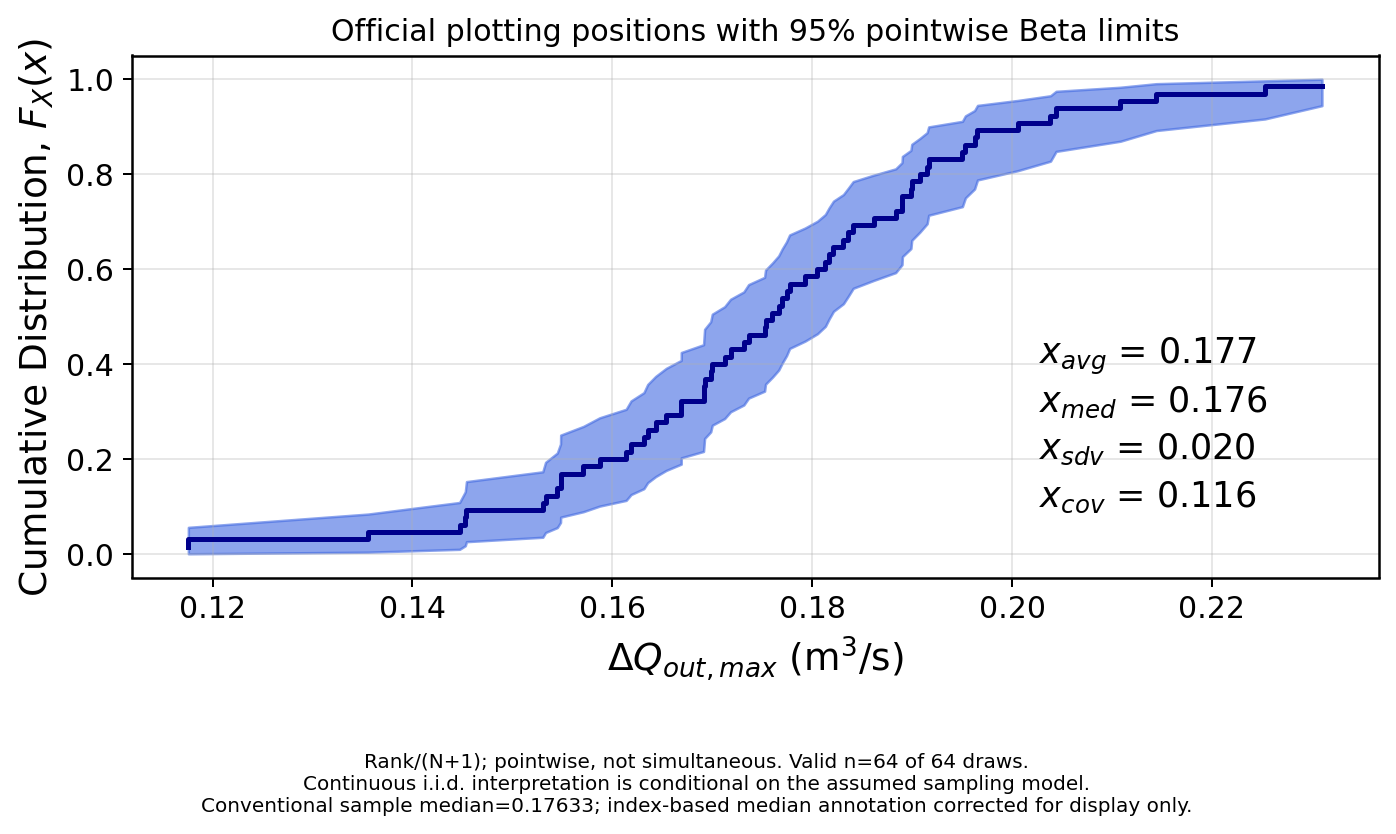

The data file committed next to this chart (first rows):
sorted_value, official_plotting_position, pointwise_lower, pointwise_upper
0.1176, 0.01538, 0.0003955, 0.05601
0.1356, 0.03077, 0.003807, 0.08401
0.1447, 0.04615, 0.009773, 0.1084
0.1453, 0.06154, 0.01729, 0.1309
0.1454, 0.07692, 0.02585, 0.1524
0.153, 0.09231, 0.03519, 0.173
0.1533, 0.1077, 0.04512, 0.193
0.1545, 0.1231, 0.05554, 0.2125
0.1548, 0.1385, 0.06637, 0.2315
0.1548, 0.1538, 0.07756, 0.2502
0.1571, 0.1692, 0.08905, 0.2686
0.1587, 0.1846, 0.1008, 0.2868
0.1614, 0.2, 0.1128, 0.3046
0.1619, 0.2154, 0.1251, 0.3223
0.1632, 0.2308, 0.1375, 0.3397
0.1635, 0.2462, 0.1502, 0.3569
0.1643, 0.2615, 0.163, 0.374
0.1654, 0.2769, 0.176, 0.3909
0.1669, 0.2923, 0.1891, 0.4076
0.1669, 0.3077, 0.2024, 0.4242
0.1691, 0.3231, 0.2159, 0.4406
0.1692, 0.3385, 0.2295, 0.4569
0.1692, 0.3538, 0.2432, 0.473
0.1698, 0.3692, 0.257, 0.489
0.17, 0.3846, 0.271, 0.5049
0.1712, 0.4, 0.2851, 0.5207
0.1718, 0.4154, 0.2994, 0.5363
0.1732, 0.4308, 0.3137, 0.5518
0.1736, 0.4462, 0.3282, 0.5672
0.1752, 0.4615, 0.3428, 0.5825
0.1753, 0.4769, 0.3575, 0.5977
0.176, 0.4923, 0.3723, 0.6127
0.1766, 0.5077, 0.3873, 0.6277
0.177, 0.5231, 0.4023, 0.6425
0.1774, 0.5385, 0.4175, 0.6572
0.1777, 0.5538, 0.4328, 0.6718
0.1793, 0.5692, 0.4482, 0.6863
0.1805, 0.5846, 0.4637, 0.7006
0.1813, 0.6, 0.4793, 0.7149
0.1817, 0.6154, 0.4951, 0.729
0.1821, 0.6308, 0.511, 0.743
0.1831, 0.6462, 0.527, 0.7568
0.1836, 0.6615, 0.5431, 0.7705
0.1841, 0.6769, 0.5594, 0.7841
0.1861, 0.6923, 0.5758, 0.7976
0.1883, 0.7077, 0.5924, 0.8109
0.189, 0.7231, 0.6091, 0.824
0.189, 0.7385, 0.626, 0.837
0.1899, 0.7538, 0.6431, 0.8498
0.19, 0.7692, 0.6603, 0.8625
0.1908, 0.7846, 0.6777, 0.8749
0.1915, 0.8, 0.6954, 0.8872
0.1917, 0.8154, 0.7132, 0.8992
0.195, 0.8308, 0.7314, 0.911
0.1953, 0.8462, 0.7498, 0.9224
0.1962, 0.8615, 0.7685, 0.9336
0.1965, 0.8769, 0.7875, 0.9445
0.2006, 0.8923, 0.807, 0.9549
0.2038, 0.9077, 0.827, 0.9648
0.2044, 0.9231, 0.8476, 0.9741
... 4 more rows
